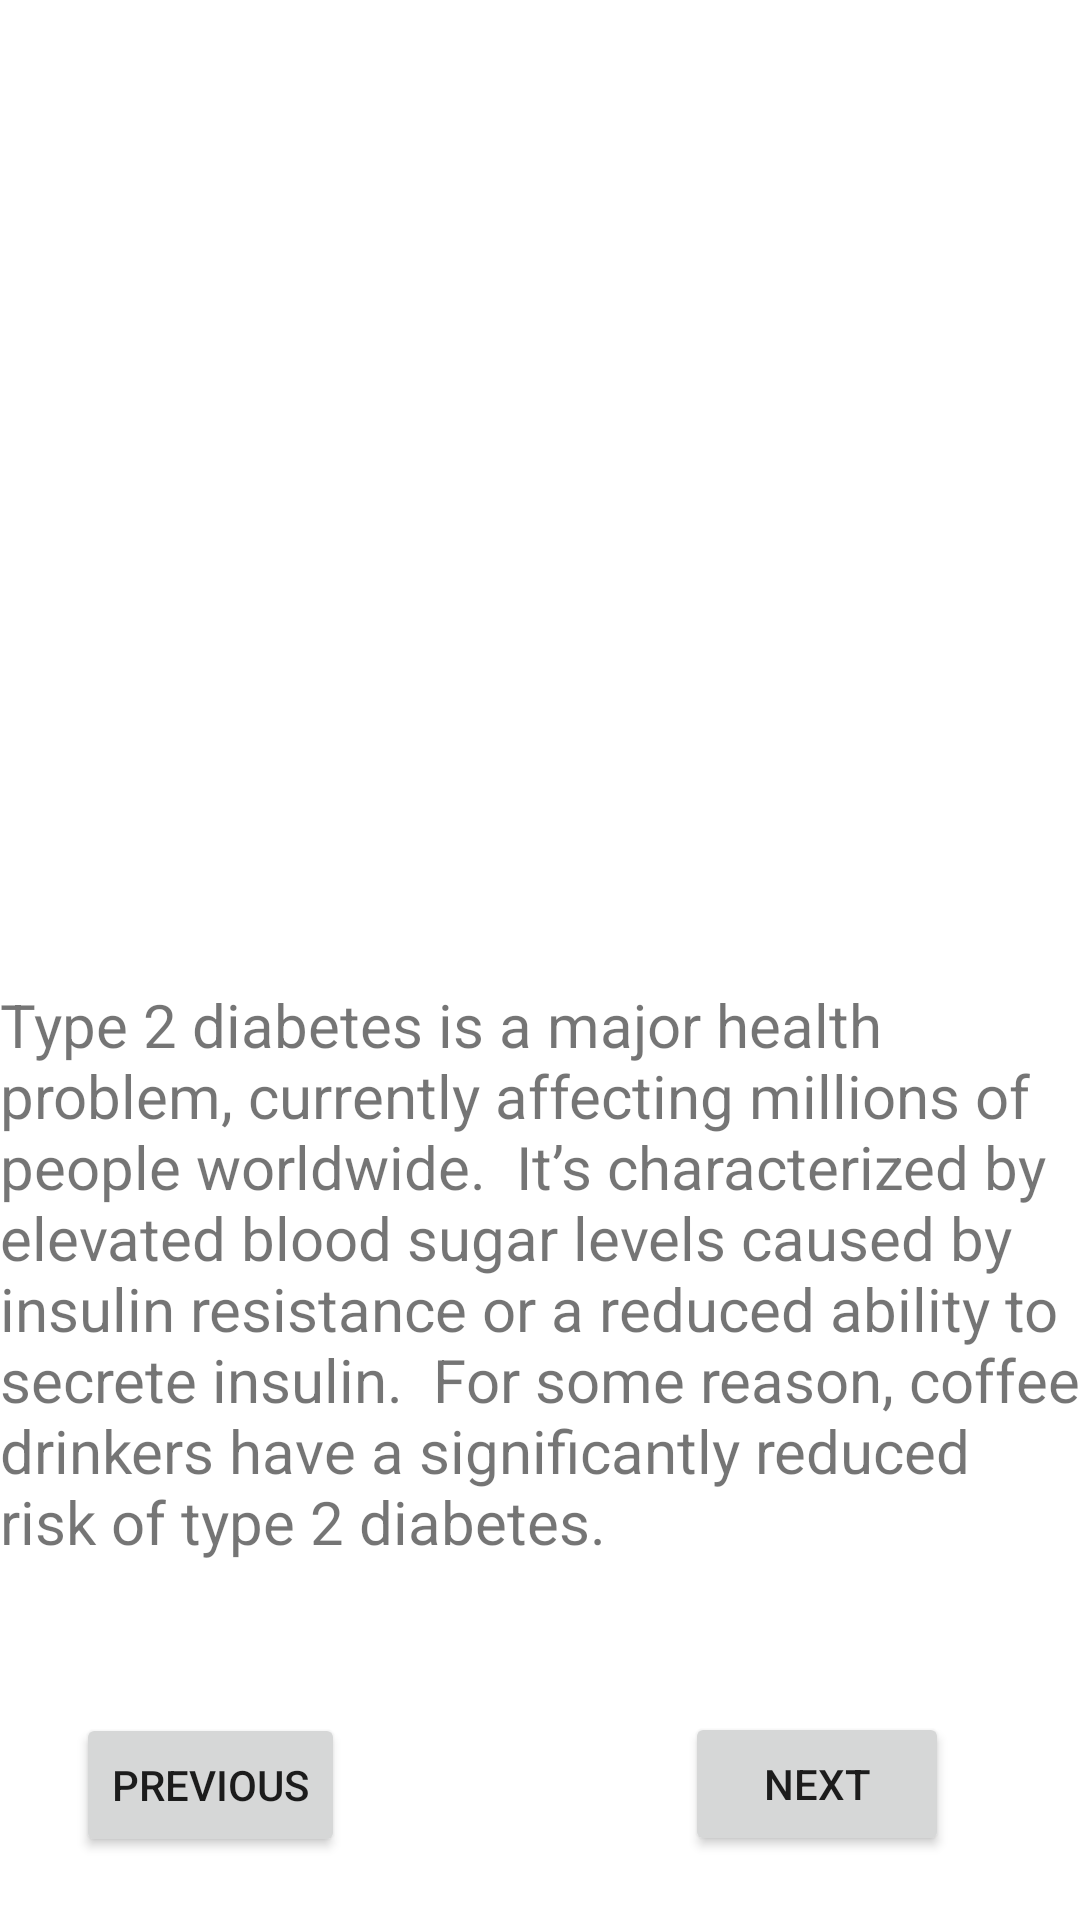

Reconstruct the res/layout file that produces this screen, plus the resources it refers to.
<!-- AndroidManifest.xml: application theme Theme.Galarry -->
<!-- res/layout/activity_page2.xml -->
<?xml version="1.0" encoding="utf-8"?>
<androidx.constraintlayout.widget.ConstraintLayout xmlns:android="http://schemas.android.com/apk/res/android"
    xmlns:app="http://schemas.android.com/apk/res-auto"
    xmlns:tools="http://schemas.android.com/tools"
    android:layout_width="match_parent"
    android:layout_height="match_parent"
    tools:context=".page2">

    <ImageView
        android:id="@+id/imageView2"
        android:layout_width="0dp"
        android:layout_height="0dp"
        android:scaleType="fitXY"
        app:layout_constraintBottom_toTopOf="@+id/guideline3"
        app:layout_constraintEnd_toEndOf="parent"
        app:layout_constraintHorizontal_bias="0.0"
        app:layout_constraintStart_toStartOf="parent"
        app:layout_constraintTop_toTopOf="parent"
        app:layout_constraintVertical_bias="1.0"
        app:srcCompat="@drawable/coffee2" />

    <androidx.constraintlayout.widget.Guideline
        android:id="@+id/guideline3"
        android:layout_width="wrap_content"
        android:layout_height="wrap_content"
        android:orientation="horizontal"
        app:layout_constraintGuide_begin="282dp"
        app:layout_constraintGuide_percent="0.5"
        />

    <TextView
        android:id="@+id/etText"
        android:layout_width="wrap_content"
        android:layout_height="wrap_content"
        android:layout_marginStart="8dp"
        android:layout_marginEnd="8dp"
        android:text="Type 2 diabetes is a major health problem, currently affecting millions of people worldwide.  It’s characterized by elevated blood sugar levels caused by insulin resistance or a reduced ability to secrete insulin.  For some reason, coffee drinkers have a significantly reduced risk of type 2 diabetes."
        android:textColorLink="#FFFFFF"
        android:textSize="20sp"
        app:layout_constraintBottom_toBottomOf="parent"
        app:layout_constraintEnd_toEndOf="parent"
        app:layout_constraintStart_toStartOf="parent"
        app:layout_constraintTop_toBottomOf="@+id/imageView2"
        app:layout_constraintVertical_bias="0.064" />

    <Button
        android:id="@+id/btnNext1"
        android:layout_width="wrap_content"
        android:layout_height="wrap_content"
        android:text="Next"
        app:layout_constraintBottom_toBottomOf="parent"
        app:layout_constraintEnd_toEndOf="parent"
        app:layout_constraintHorizontal_bias="0.839"
        app:layout_constraintStart_toStartOf="parent"
        app:layout_constraintTop_toBottomOf="@+id/etText"
        app:layout_constraintVertical_bias="0.699" />

    <Button
        android:id="@+id/btnprevious1"
        android:layout_width="wrap_content"
        android:layout_height="wrap_content"
        android:text="previous"
        app:layout_constraintBottom_toBottomOf="parent"
        app:layout_constraintEnd_toEndOf="parent"
        app:layout_constraintHorizontal_bias="0.094"
        app:layout_constraintStart_toStartOf="parent"
        app:layout_constraintTop_toBottomOf="@+id/etText"
        app:layout_constraintVertical_bias="0.704" />
</androidx.constraintlayout.widget.ConstraintLayout>
<!-- resources referenced by this layout -->
<resources>
  <style name="Theme.Galarry" parent="Theme.MaterialComponents.DayNight.DarkActionBar">
          
          <item name="colorPrimary">@color/purple_500</item>
          <item name="colorPrimaryVariant">@color/purple_700</item>
          <item name="colorOnPrimary">@color/white</item>
          
          <item name="colorSecondary">@color/teal_200</item>
          <item name="colorSecondaryVariant">@color/teal_700</item>
          <item name="colorOnSecondary">@color/black</item>
          
          <item name="android:statusBarColor" tools:targetApi="l">?attr/colorPrimaryVariant</item>
          
      </style>
  <!-- not gathered from this repository: default colours our renderer supplied (Android Studio template values) -->
  <color name="purple_500">#FF6200EE</color>
  <color name="purple_700">#FF3700B3</color>
  <color name="teal_200">#FF03DAC5</color>
  <color name="teal_700">#FF018786</color>
  <color name="black">#FF000000</color>
  <color name="white">#FFFFFFFF</color>
</resources>
